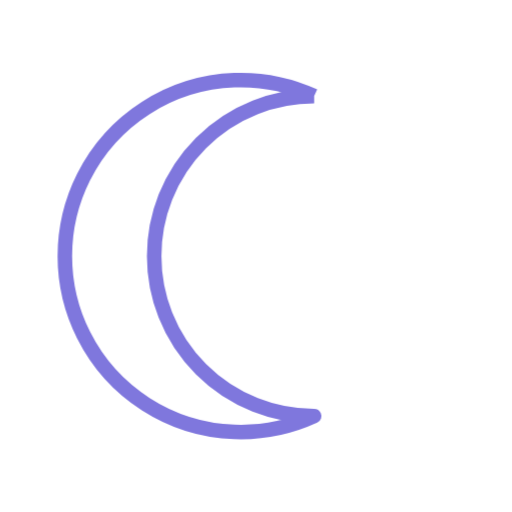
t = 0.00 s
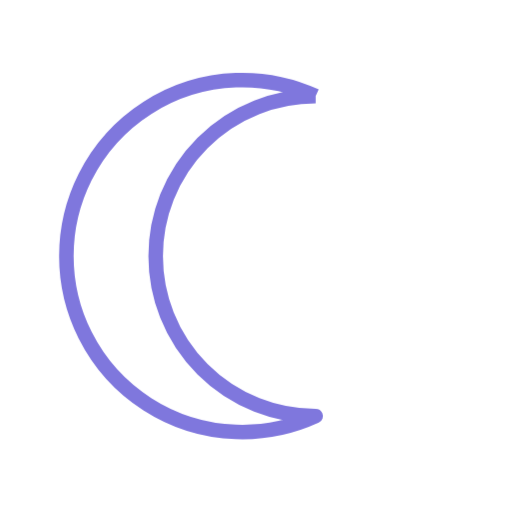
t = 0.63 s
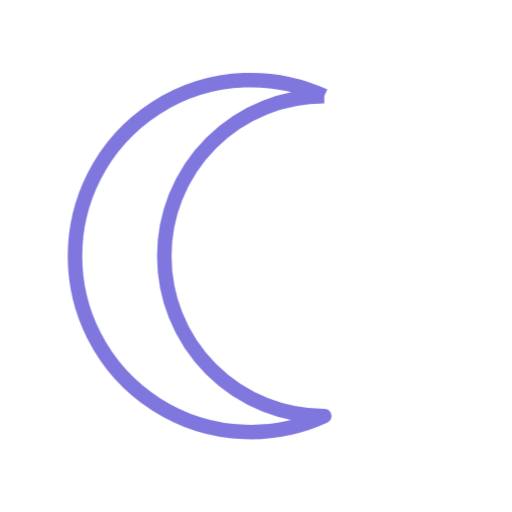
t = 1.88 s
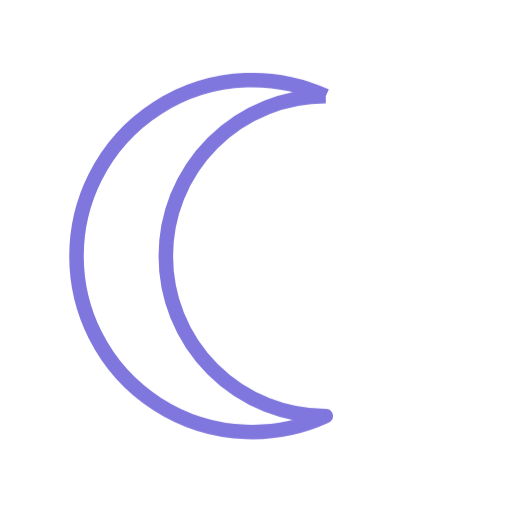
t = 2.50 s
t = 3.13 s: frame unchanged from t = 1.88 s, image omitted
t = 4.38 s: frame unchanged from t = 0.63 s, image omitted

The animated SVG that drew these frames (rendered in a browser with its animation timeline set to each time). Animation: 1 CSS @keyframes rule; one cycle of 5.00 s, repeats indefinitely.

<svg xmlns="http://www.w3.org/2000/svg" viewBox="0 0 88 88" width="88" height="88">
  <style>
    @keyframes moonDrift { 0%, 100% { transform: translateX(-1px); } 50% { transform: translateX(1px); } }
    .moon-shape { animation: moonDrift 5s ease-in-out infinite; }
  </style>
  <path class="moon-shape" d="M55 16.5 A30.25 30.25 0 1 0 55 71.5 A22 22 0 0 1 55 16.5" fill="none" stroke="#7F77DD" stroke-width="2.5" stroke-linejoin="round"/>
</svg>
